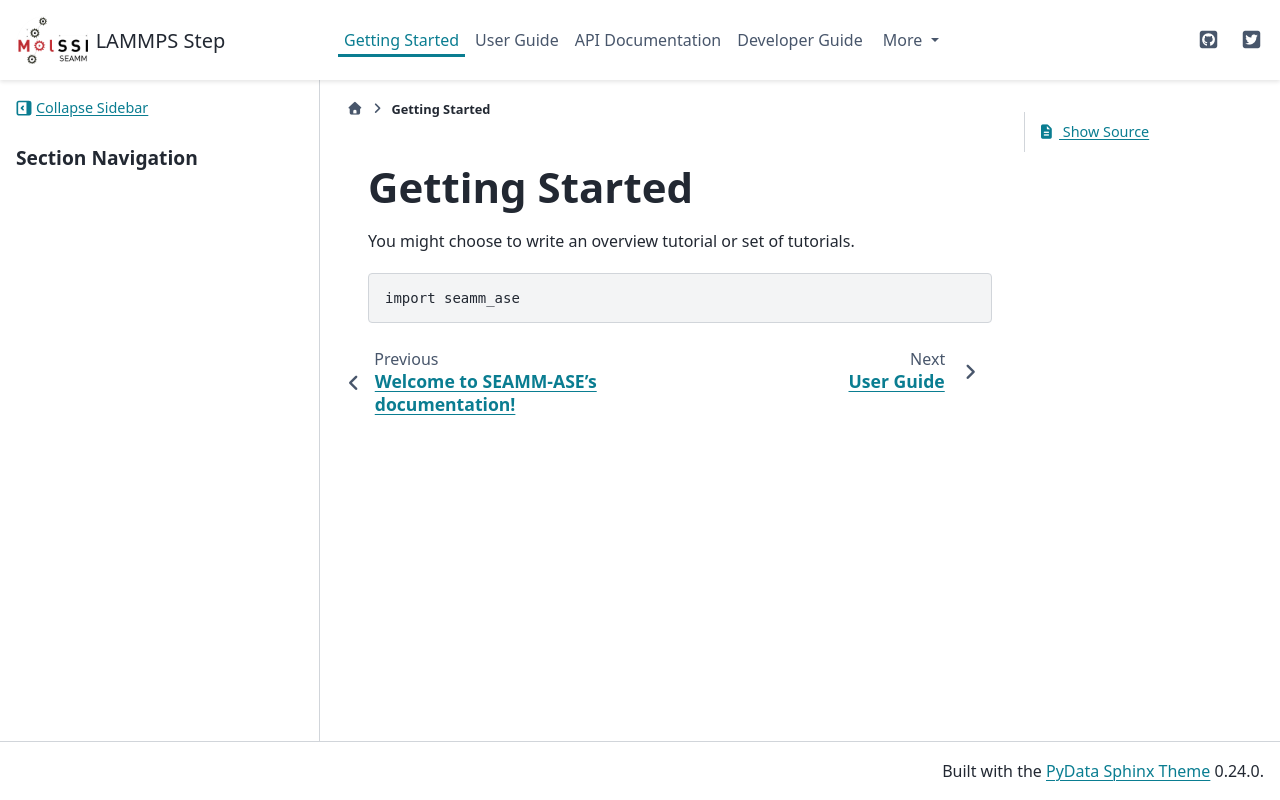

repository: molssi-seamm/seamm_ase · page: getting_started.html · generator: sphinx

Getting Started
===============


You might choose to write an overview tutorial or set of tutorials.

.. code-block:: python
    
    import seamm_ase
